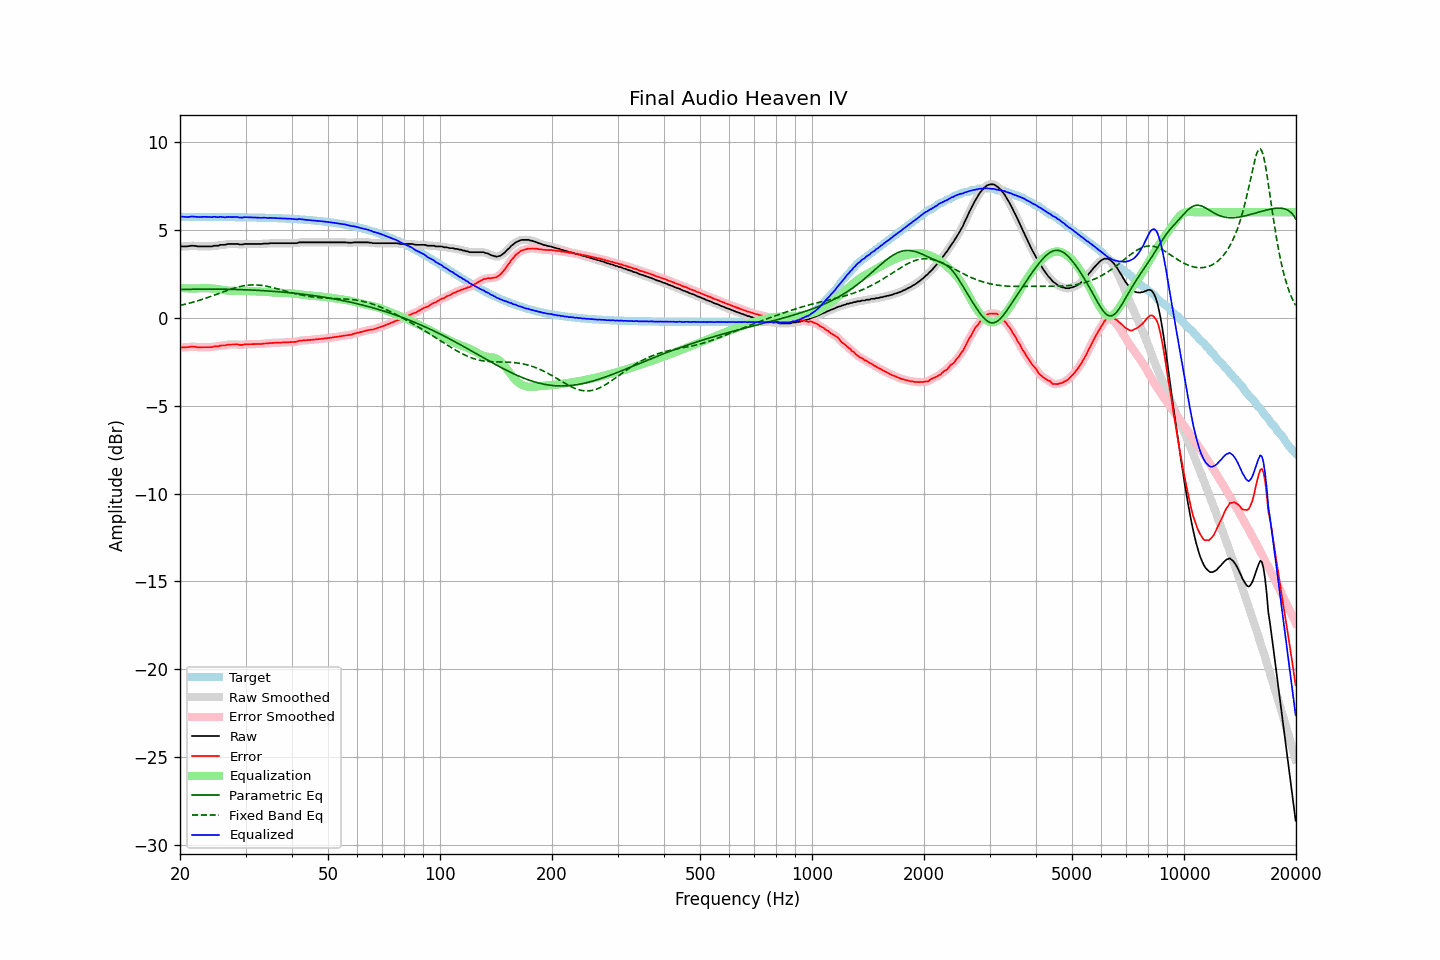

Data behind this chart, as committed beside it:
frequency, raw, error, smoothed, error_smoothed, equalization, parametric_eq, fixed_band_eq, equalized_raw, equalized_smoothed, target
20.00, 4.03, -1.72, 4.03, -1.71, 1.71, 1.60, 0.70, 5.74, 5.74, 5.74
20.20, 4.06, -1.68, 4.04, -1.70, 1.70, 1.61, 0.72, 5.75, 5.74, 5.74
20.40, 4.06, -1.68, 4.05, -1.69, 1.69, 1.61, 0.74, 5.74, 5.74, 5.74
20.61, 4.06, -1.68, 4.06, -1.68, 1.68, 1.61, 0.76, 5.73, 5.74, 5.74
20.81, 4.06, -1.68, 4.06, -1.68, 1.67, 1.61, 0.78, 5.73, 5.73, 5.74
21.02, 4.07, -1.67, 4.07, -1.67, 1.67, 1.61, 0.81, 5.73, 5.73, 5.74
21.23, 4.08, -1.66, 4.08, -1.66, 1.66, 1.62, 0.83, 5.74, 5.74, 5.74
21.44, 4.10, -1.64, 4.09, -1.65, 1.66, 1.62, 0.86, 5.75, 5.75, 5.74
21.66, 4.10, -1.64, 4.09, -1.64, 1.66, 1.62, 0.88, 5.75, 5.75, 5.74
21.87, 4.09, -1.65, 4.09, -1.65, 1.66, 1.62, 0.91, 5.75, 5.75, 5.74
22.09, 4.08, -1.66, 4.07, -1.66, 1.66, 1.62, 0.93, 5.74, 5.73, 5.74
22.31, 4.06, -1.68, 4.06, -1.67, 1.67, 1.62, 0.96, 5.72, 5.73, 5.74
22.54, 4.06, -1.68, 4.06, -1.68, 1.67, 1.62, 0.99, 5.73, 5.73, 5.74
22.76, 4.06, -1.68, 4.05, -1.68, 1.68, 1.62, 1.02, 5.73, 5.73, 5.74
22.99, 4.06, -1.68, 4.06, -1.68, 1.68, 1.62, 1.05, 5.74, 5.74, 5.73
23.22, 4.06, -1.68, 4.06, -1.68, 1.68, 1.63, 1.08, 5.74, 5.74, 5.73
23.45, 4.06, -1.68, 4.06, -1.68, 1.68, 1.63, 1.11, 5.74, 5.74, 5.73
23.69, 4.06, -1.68, 4.06, -1.68, 1.68, 1.63, 1.14, 5.73, 5.73, 5.73
23.92, 4.06, -1.68, 4.05, -1.68, 1.67, 1.63, 1.17, 5.73, 5.73, 5.73
24.16, 4.06, -1.68, 4.06, -1.67, 1.67, 1.63, 1.21, 5.72, 5.73, 5.73
24.40, 4.06, -1.67, 4.07, -1.66, 1.66, 1.63, 1.24, 5.72, 5.73, 5.73
24.65, 4.10, -1.64, 4.08, -1.65, 1.65, 1.63, 1.27, 5.75, 5.73, 5.73
24.89, 4.10, -1.63, 4.09, -1.64, 1.64, 1.62, 1.30, 5.74, 5.73, 5.73
25.14, 4.10, -1.63, 4.10, -1.63, 1.63, 1.62, 1.34, 5.72, 5.73, 5.73
25.39, 4.10, -1.63, 4.11, -1.62, 1.62, 1.62, 1.37, 5.71, 5.73, 5.73
25.65, 4.15, -1.58, 4.13, -1.60, 1.60, 1.62, 1.41, 5.75, 5.73, 5.73
25.91, 4.15, -1.58, 4.14, -1.59, 1.59, 1.62, 1.44, 5.73, 5.73, 5.73
26.16, 4.15, -1.58, 4.15, -1.58, 1.57, 1.62, 1.47, 5.72, 5.72, 5.73
26.43, 4.15, -1.58, 4.16, -1.57, 1.56, 1.62, 1.51, 5.71, 5.72, 5.72
26.69, 4.18, -1.55, 4.17, -1.55, 1.55, 1.62, 1.54, 5.72, 5.72, 5.72
26.96, 4.20, -1.53, 4.19, -1.54, 1.54, 1.62, 1.57, 5.73, 5.73, 5.72
27.23, 4.20, -1.53, 4.20, -1.52, 1.53, 1.61, 1.60, 5.73, 5.73, 5.72
27.50, 4.20, -1.52, 4.20, -1.52, 1.53, 1.61, 1.63, 5.72, 5.72, 5.72
27.77, 4.20, -1.52, 4.20, -1.52, 1.53, 1.61, 1.66, 5.72, 5.72, 5.72
28.05, 4.20, -1.52, 4.20, -1.52, 1.53, 1.61, 1.69, 5.72, 5.72, 5.72
28.33, 4.20, -1.52, 4.19, -1.52, 1.53, 1.60, 1.72, 5.72, 5.72, 5.72
28.62, 4.20, -1.52, 4.19, -1.53, 1.53, 1.60, 1.74, 5.72, 5.71, 5.72
28.90, 4.17, -1.55, 4.17, -1.54, 1.53, 1.60, 1.76, 5.70, 5.70, 5.71
29.19, 4.17, -1.55, 4.17, -1.54, 1.53, 1.60, 1.78, 5.70, 5.70, 5.71
29.48, 4.17, -1.55, 4.17, -1.54, 1.53, 1.59, 1.80, 5.69, 5.70, 5.71
29.78, 4.20, -1.51, 4.19, -1.52, 1.53, 1.59, 1.82, 5.72, 5.71, 5.71
30.08, 4.20, -1.51, 4.19, -1.51, 1.52, 1.59, 1.83, 5.72, 5.72, 5.71
30.38, 4.20, -1.51, 4.20, -1.51, 1.52, 1.58, 1.85, 5.71, 5.72, 5.71
30.68, 4.20, -1.51, 4.20, -1.51, 1.51, 1.58, 1.85, 5.71, 5.71, 5.70
30.99, 4.20, -1.51, 4.20, -1.51, 1.51, 1.57, 1.86, 5.70, 5.70, 5.70
31.30, 4.20, -1.51, 4.20, -1.51, 1.50, 1.57, 1.86, 5.70, 5.70, 5.70
31.61, 4.20, -1.50, 4.20, -1.50, 1.50, 1.57, 1.87, 5.70, 5.70, 5.70
31.93, 4.20, -1.50, 4.20, -1.50, 1.50, 1.56, 1.86, 5.70, 5.70, 5.70
32.24, 4.20, -1.50, 4.20, -1.50, 1.50, 1.56, 1.86, 5.69, 5.69, 5.69
32.57, 4.20, -1.50, 4.19, -1.50, 1.50, 1.55, 1.85, 5.69, 5.69, 5.69
32.89, 4.20, -1.49, 4.20, -1.49, 1.49, 1.55, 1.84, 5.69, 5.69, 5.69
33.22, 4.20, -1.49, 4.20, -1.49, 1.48, 1.54, 1.83, 5.68, 5.69, 5.69
33.55, 4.22, -1.47, 4.21, -1.48, 1.48, 1.54, 1.82, 5.69, 5.69, 5.69
33.89, 4.22, -1.47, 4.21, -1.47, 1.47, 1.53, 1.80, 5.69, 5.68, 5.68
34.23, 4.22, -1.46, 4.22, -1.46, 1.46, 1.52, 1.79, 5.68, 5.68, 5.68
34.57, 4.22, -1.46, 4.22, -1.46, 1.45, 1.52, 1.77, 5.67, 5.68, 5.68
34.92, 4.24, -1.44, 4.23, -1.45, 1.45, 1.51, 1.75, 5.68, 5.68, 5.67
35.27, 4.24, -1.44, 4.23, -1.44, 1.44, 1.51, 1.73, 5.68, 5.67, 5.67
35.62, 4.24, -1.43, 4.24, -1.43, 1.43, 1.50, 1.70, 5.67, 5.67, 5.67
35.97, 4.24, -1.43, 4.24, -1.43, 1.43, 1.49, 1.68, 5.66, 5.66, 5.66
... 635 more rows
